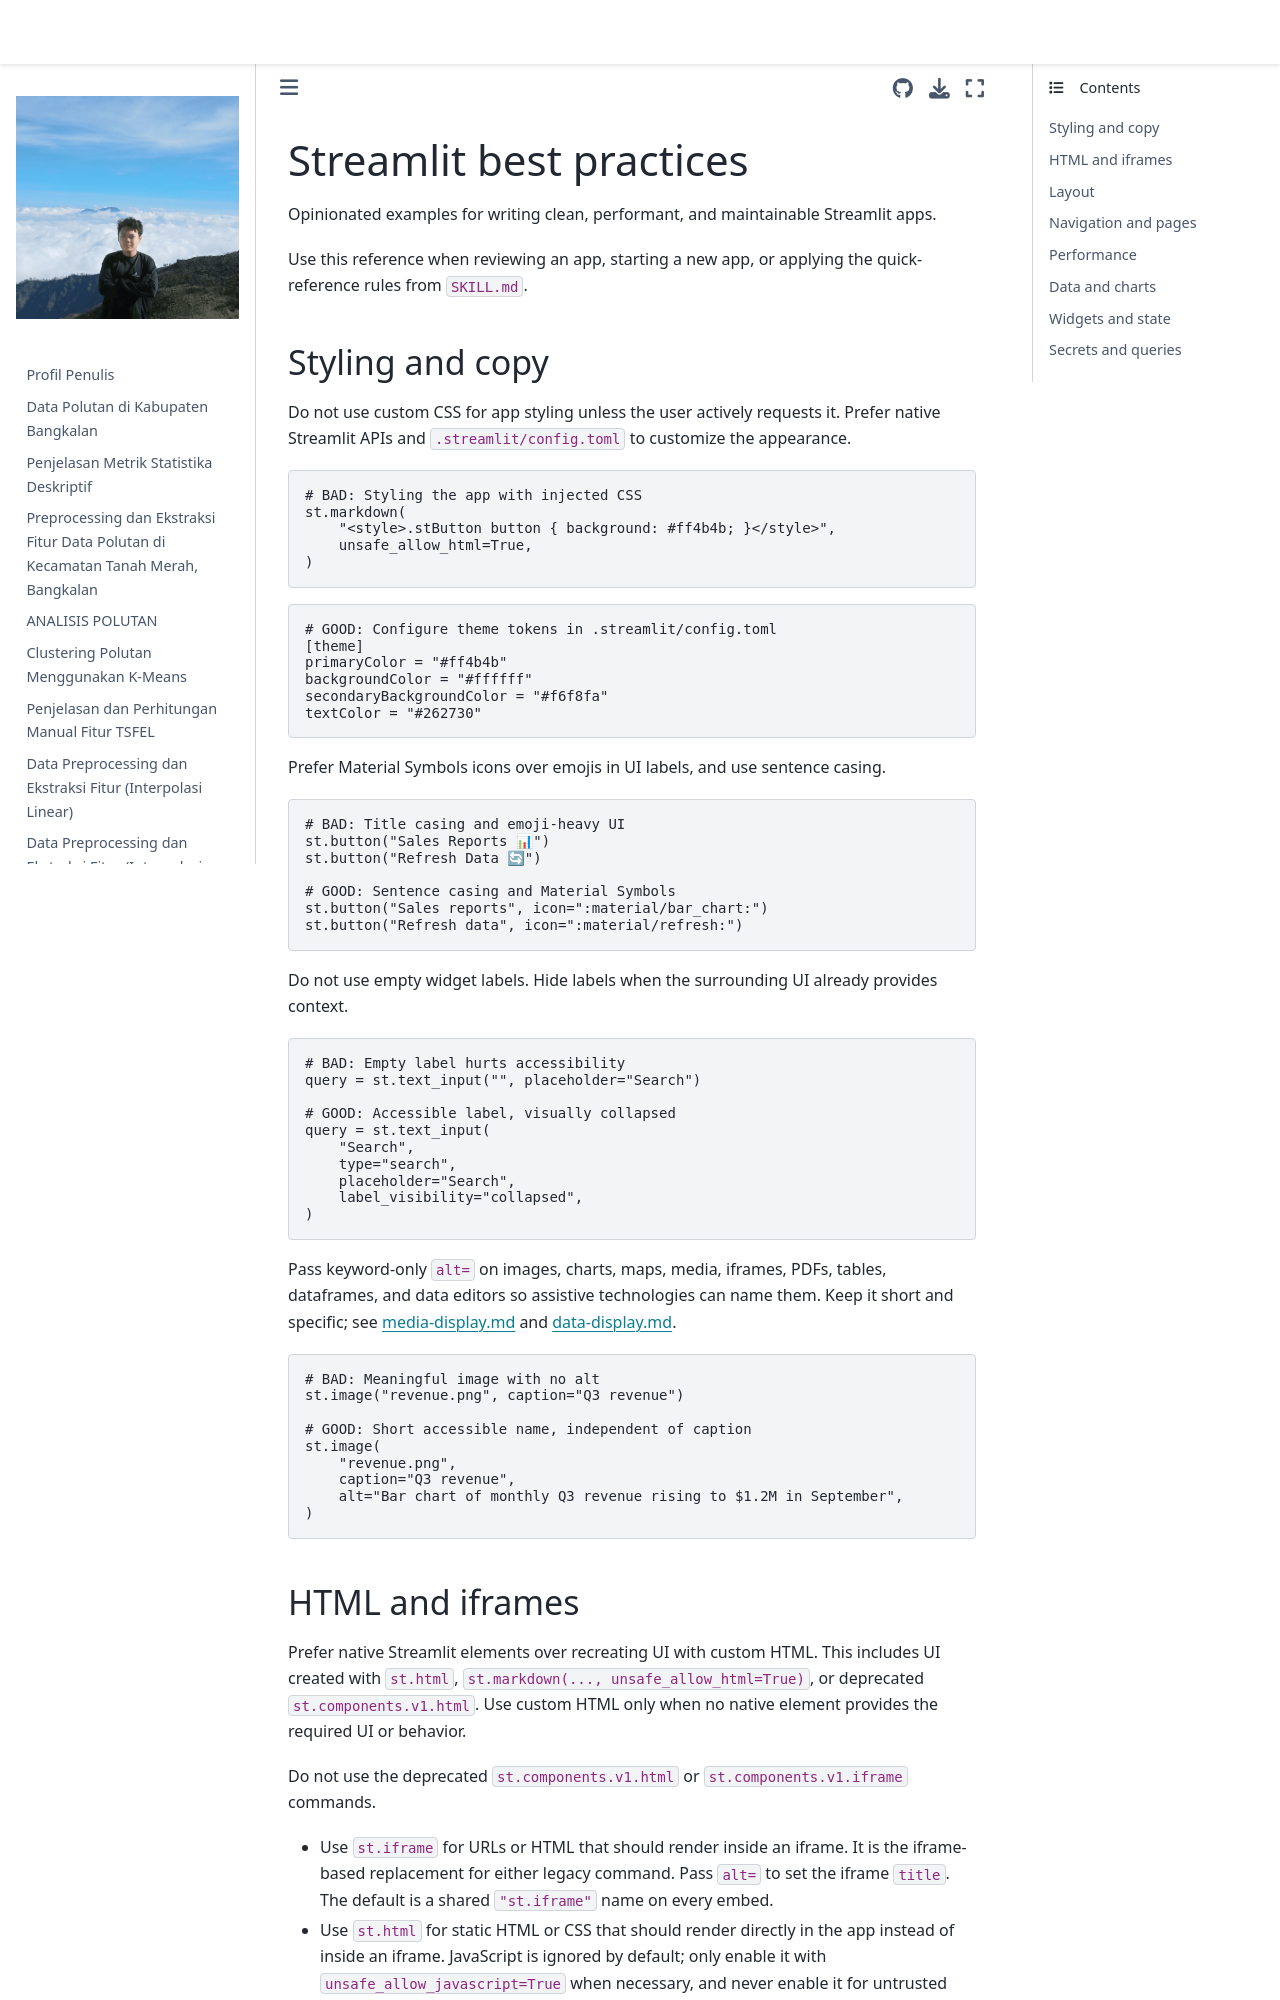

repository: 4212hz/PSD · page: streamlit_lulc_deploy/.venv/Lib/site-packages/streamlit/.agents/skills/developing-with-streamlit/references/best-practices.html · generator: jekyll

# Streamlit best practices

Opinionated examples for writing clean, performant, and maintainable Streamlit apps.

Use this reference when reviewing an app, starting a new app, or applying the quick-reference rules from `SKILL.md`.

## Styling and copy

Do not use custom CSS for app styling unless the user actively requests it. Prefer native Streamlit APIs and `.streamlit/config.toml` to customize the appearance.

```python
# BAD: Styling the app with injected CSS
st.markdown(
    "<style>.stButton button { background: #ff4b4b; }</style>",
    unsafe_allow_html=True,
)
```

```toml
# GOOD: Configure theme tokens in .streamlit/config.toml
[theme]
primaryColor = "#ff4b4b"
backgroundColor = "#ffffff"
secondaryBackgroundColor = "#f6f8fa"
textColor = "#262730"
```

Prefer Material Symbols icons over emojis in UI labels, and use sentence casing.

```python
# BAD: Title casing and emoji-heavy UI
st.button("Sales Reports 📊")
st.button("Refresh Data 🔄")

# GOOD: Sentence casing and Material Symbols
st.button("Sales reports", icon=":material/bar_chart:")
st.button("Refresh data", icon=":material/refresh:")
```

Do not use empty widget labels. Hide labels when the surrounding UI already provides context.

```python
# BAD: Empty label hurts accessibility
query = st.text_input("", placeholder="Search")

# GOOD: Accessible label, visually collapsed
query = st.text_input(
    "Search",
    type="search",
    placeholder="Search",
    label_visibility="collapsed",
)
```

Pass keyword-only `alt=` on images, charts, maps, media, iframes, PDFs, tables, dataframes, and data editors so assistive technologies can name them. Keep it short and specific; see [media-display.md](media-display.md) and [data-display.md](data-display.md).

```python
# BAD: Meaningful image with no alt
st.image("revenue.png", caption="Q3 revenue")

# GOOD: Short accessible name, independent of caption
st.image(
    "revenue.png",
    caption="Q3 revenue",
    alt="Bar chart of monthly Q3 revenue rising to $1.2M in September",
)
```

## HTML and iframes

Prefer native Streamlit elements over recreating UI with custom HTML. This includes UI created with `st.html`, `st.markdown(..., unsafe_allow_html=True)`, or deprecated `st.components.v1.html`. Use custom HTML only when no native element provides the required UI or behavior.

Do not use the deprecated `st.components.v1.html` or `st.components.v1.iframe` commands.

- Use `st.iframe` for URLs or HTML that should render inside an iframe. It is the iframe-based replacement for either legacy command. Pass `alt=` to set the iframe `title`. The default is a shared `"st.iframe"` name on every embed.
- Use `st.html` for static HTML or CSS that should render directly in the app instead of inside an iframe. JavaScript is ignored by default; only enable it with `unsafe_allow_javascript=True` when necessary, and never enable it for untrusted content.
